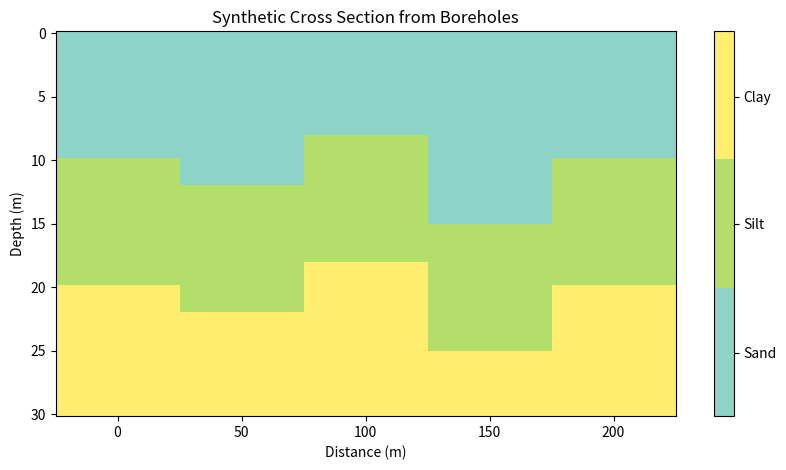

This chart was generated by the following Python code:
# Generate a profile

import numpy as np
import matplotlib.pyplot as plt

# 1. Borehole positions (x) and depths (z)
borehole_x = [0, 50, 100, 150, 200]  # meters
depth = np.linspace(0, 30, 100)      # 30 meters deep

# 2. Synthetic lithology values for each borehole (values = codes for materials)
lithologies = [
    np.piecewise(depth, [depth < 10, (depth >= 10) & (depth < 20), depth >= 20], [1, 2, 3]),
    np.piecewise(depth, [depth < 12, (depth >= 12) & (depth < 22), depth >= 22], [1, 2, 3]),
    np.piecewise(depth, [depth < 8,  (depth >= 8) & (depth < 18), depth >= 18], [1, 2, 3]),
    np.piecewise(depth, [depth < 15, (depth >= 15) & (depth < 25), depth >= 25], [1, 2, 3]),
    np.piecewise(depth, [depth < 10, (depth >= 10) & (depth < 20), depth >= 20], [1, 2, 3]),
]

# 3. Interpolate lithology in x-z space
X, Z = np.meshgrid(borehole_x, depth)
Lith = np.array(lithologies).T  # shape = (len(depth), len(boreholes))

# 4. Plot
fig, ax = plt.subplots(figsize=(10, 5))
cmap = plt.get_cmap('Set3', 3)  # 3 discrete colors
cs = ax.pcolormesh(X, Z, Lith, shading='auto', cmap=cmap)
cbar = plt.colorbar(cs, ax=ax, ticks=[1.33, 2, 2.66])
cbar.ax.set_yticklabels(['Sand', 'Silt', 'Clay'])  # Example labels

ax.invert_yaxis()
ax.set_xlabel('Distance (m)')
ax.set_ylabel('Depth (m)')
ax.set_title('Synthetic Cross Section from Boreholes')
plt.show()
